Run: headless pygame with SDL's dummy video driver; simulated clock (each Clock.tick advances the game by its frame time, no real sleeping); random seed 0; keys injected as events and as key.get_pressed() state; no mouse input.
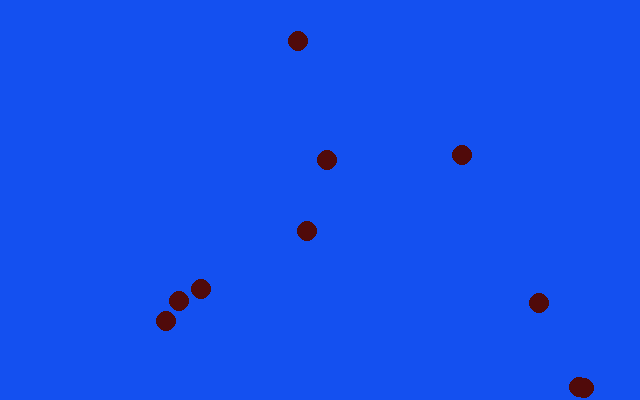
Frame 1 of 4 · flips 1–60 · no input
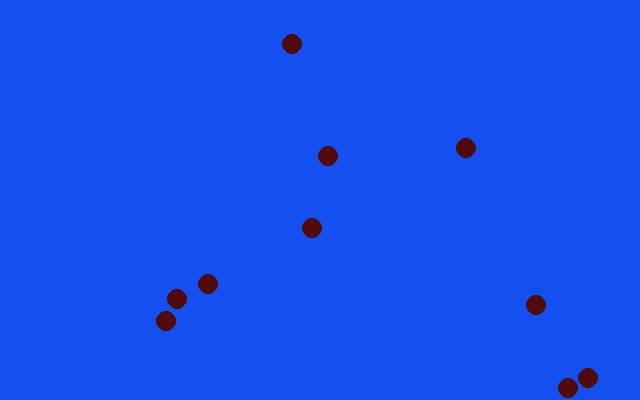
Frame 2 of 4 · flips 61–180 · tapped SPACE, RETURN · held RIGHT (→), D
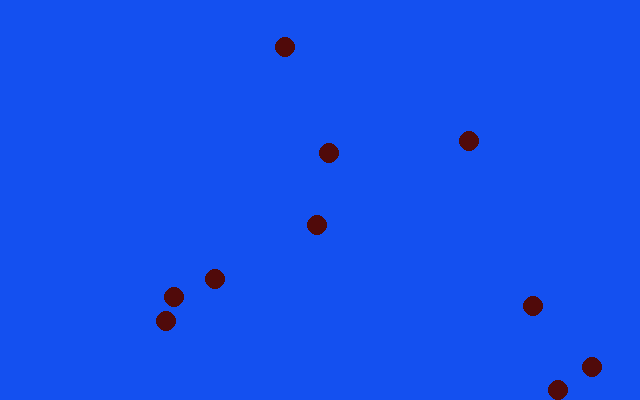
Frame 3 of 4 · flips 181–300 · held DOWN (↓), S
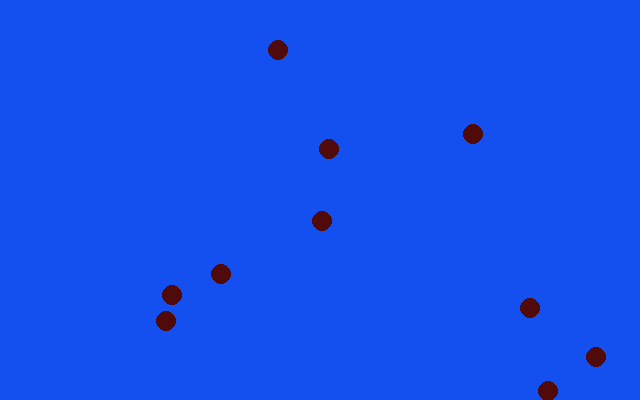
Frame 4 of 4 · flips 301–420 · held LEFT (←), A, UP (↑), W

The pygame program that drew these frames:

import pygame
import random
import math

class Box(object):

    def __init__(self, width, height):
        self.width = width
        self.height = height

    def check_xy(self, pos):
        x, y = False, False
        if pos[0] > 0 and pos[0] < self.width:
            x = True
        if pos[1] > 0 and pos[1] < self.height:
            y = True
        return x, y


class Particle(object):

    def __init__(self, pos, vel, radius=10, color=(80,10,10)):
        self.pos = pos
        self.vel = vel
        self.radius = radius
        self.color = color

    def bounce(self, box):
        xy = box.check_xy(self.pos)
        for i in (0,1):
            if not xy[i]:
                self.vel[i] = - self.vel[i]

    def update(self, acc, dt, box=None):
        for i in (0,1):
            self.vel[i] += acc[i] * dt
            self.pos[i] += self.vel[i] * dt
        if box:
            self.bounce(box)
        
    def render(self, screen):
        s = x, y = int(self.pos[0]), int(self.pos[1])
        pygame.draw.circle(screen, self.color, s, self.radius)


class System(object):

    def __init__(self, n, box, vel_max):
        self.particles = []
        for i in range(n):
            pos = [random.uniform(0, box.width), random.uniform(0, box.height)]
            angle = random.uniform(0, 2 * math.pi)
            vel_mag = random.uniform(0, vel_max)
            vel = [vel_mag * math.cos(angle), vel_mag * math.sin(angle)]
            particle = Particle(pos, vel)
            self.particles.append(particle)

    def check_collision(self, i, j):
        p1, p2 = self.particles[i], self.particles[j]
        x1, y1 = p1.pos[0], p1.pos[1]
        x2, y2 = p2.pos[0], p2.pos[1]
        dx, dy = x2 - x1, y2 - y1
        d = math.sqrt(dx**2 + dy**2)
        if d < p1.radius + p2.radius:
            return True
        return False

    def collide(self, i, j):
        p1, p2 = self.particles[i], self.particles[j]
        x1, y1 = p1.pos[0], p1.pos[1]
        x2, y2 = p2.pos[0], p2.pos[1]
        dr = dx, dy = x2 - x1, y2 - y1
        d = math.sqrt(dx**2 + dy**2)
        v1 = vx1, vy1 = p1.vel[0], p1.vel[1]
        v2 = vx2, vy2 = p2.vel[0], p2.vel[1]
        versor = dx / d, dy / d
        vt1 = vx1 * versor[0] + vy1 * versor[1]

    def update(self, dt, box=None):
        for particle in self.particles:
            particle.update((0,0), dt, box)

    def render(self, screen):
        for particle in self.particles:
            particle.render(screen)


screen_size = width, height = 640, 400
bg_color = 20,80,240
screen = pygame.display.set_mode(screen_size)

clock = pygame.time.Clock()

box = Box(width, height)
system = System(10, box, 0.1)

running = True
while running:
    event = pygame.event.poll()
    if event.type == pygame.QUIT:
        running = False
    screen.fill(bg_color)
    dt = clock.tick(1000)
    system.update(dt, box)
    system.render(screen)
    pygame.display.flip()
